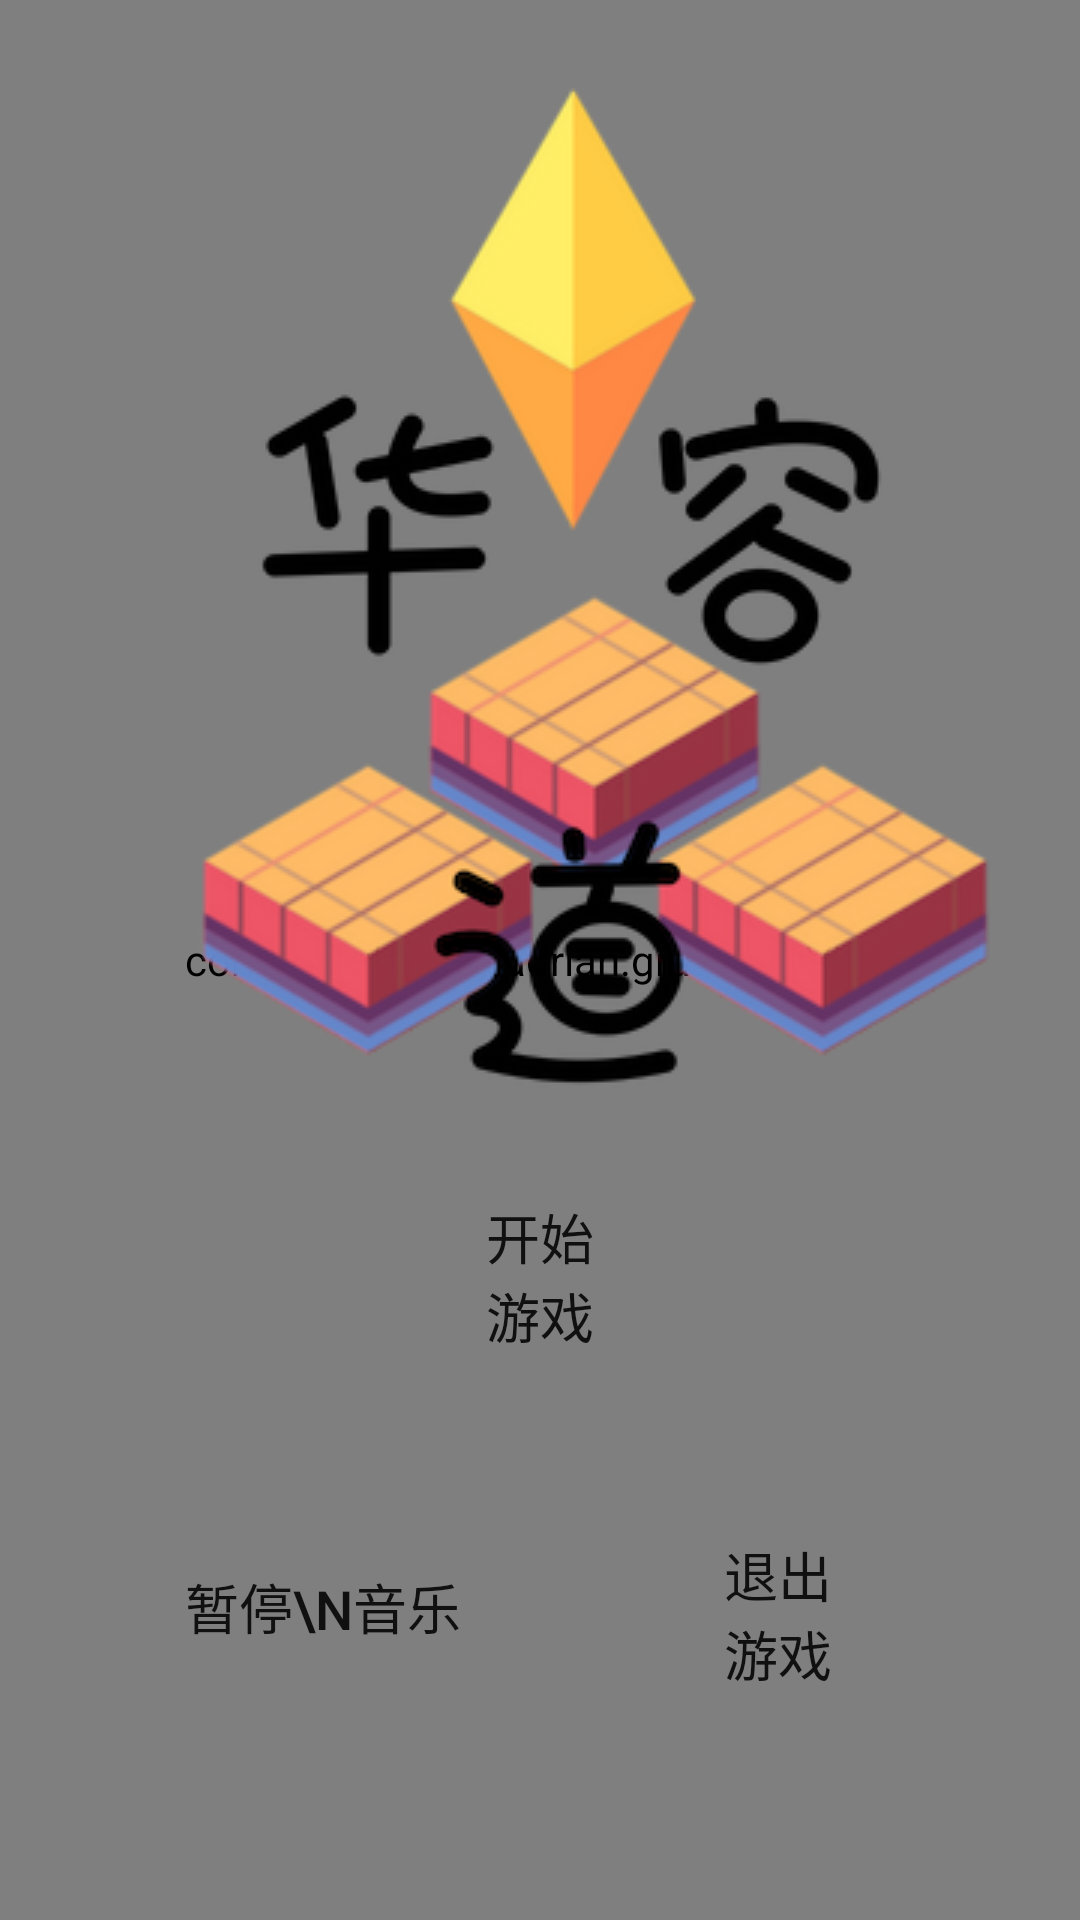

Reconstruct the res/layout file that produces this screen, plus the resources it refers to.
<!-- AndroidManifest.xml: fallback theme Theme.MaterialComponents.DayNight.NoActionBar -->
<!-- res/layout/activity_menu.xml -->
<?xml version="1.0" encoding="utf-8"?>
<android.support.constraint.ConstraintLayout xmlns:android="http://schemas.android.com/apk/res/android"
    xmlns:app="http://schemas.android.com/apk/res-auto"
    xmlns:tools="http://schemas.android.com/tools"
    android:id="@+id/constraint"
    android:layout_width="match_parent"
    android:layout_height="match_parent"
    tools:context=".MainActivity">


    <com.github.glomadrian.grav.GravView
        android:id="@+id/grav"
        android:layout_width="match_parent"
        android:layout_height="match_parent"
        android:layout_centerInParent="true"
        app:colorGenerator="com.github.glomadrian.grav.generator.paint.ArrayColorGenerator"
        app:array_colors="@array/bubble"
        app:pointGenerator="com.github.glomadrian.grav.generator.point.RegularPointGenerator"
        app:regular_cell_size="300"
        app:regular_variance="200"
        app:gravGenerator="com.github.glomadrian.grav.generator.grav.BallGenerator"
        app:ball_from_size="10dp"
        app:ball_to_size="20dp"
        app:animationGenerators="@array/BubbleAnimations"
        app:side_to_side_min_duration="10000"
        app:side_to_side_max_duration="10000"
        app:side_to_side_direction="leftToRight"
        app:shake_direction="vertical"
        app:shake_min_duration="10000"
        app:shake_max_duration="20000"
        app:shake_variance="500dp"
        />

    <Button
        android:id="@+id/start_game"
        android:layout_width="wrap_content"
        android:layout_height="wrap_content"
        android:layout_marginStart="8dp"
        android:layout_marginTop="8dp"
        android:layout_marginEnd="8dp"
        android:background="@drawable/button_background"
        android:onClick="startGame"
        android:text="@string/start_game"
        android:textSize="18sp"
        app:layout_constraintEnd_toEndOf="parent"
        app:layout_constraintStart_toStartOf="parent"
        app:layout_constraintTop_toBottomOf="@+id/imageView" />

    <Button
        android:id="@+id/sound"
        android:layout_width="wrap_content"
        android:layout_height="wrap_content"
        android:layout_marginStart="8dp"
        android:layout_marginTop="60dp"
        android:layout_marginEnd="8dp"
        android:background="@drawable/button_background"
        android:onClick="sound"
        android:text="暂停\n音乐"
        android:textSize="18sp"
        app:layout_constraintEnd_toStartOf="@+id/exit_game"
        app:layout_constraintStart_toStartOf="parent"
        app:layout_constraintTop_toBottomOf="@+id/start_game" />


    <Button
        android:id="@+id/exit_game"
        android:layout_width="89dp"
        android:layout_height="wrap_content"
        android:layout_marginTop="0dp"
        android:layout_marginEnd="56dp"
        android:background="@drawable/button_background"
        android:fontFamily="sans-serif-condensed"
        android:onClick="exitGame"

        android:text="@string/exit_game"
        android:textSize="18sp"
        app:layout_constraintEnd_toEndOf="parent"
        app:layout_constraintTop_toTopOf="@+id/sound" />


    <ImageButton
        android:id="@+id/imageView"
        android:layout_width="387dp"
        android:layout_height="387dp"
        android:layout_marginStart="8dp"
        android:layout_marginTop="4dp"
        android:layout_marginEnd="8dp"
        android:contentDescription="hrdimage"
        android:onClick="gameIntroduction"
        android:src="@drawable/hrd"
        app:layout_constraintEnd_toEndOf="parent"
        app:layout_constraintStart_toStartOf="parent"
        app:layout_constraintTop_toTopOf="parent"
        android:background='#00000000'/>

</android.support.constraint.ConstraintLayout>
<!-- resources referenced by this layout -->
<resources>
  <string-array name="BubbleAnimations">
          <item>com.github.glomadrian.grav.generator.animation.SideToSideAnimator</item>
          <item>com.github.glomadrian.grav.generator.animation.ShakeAnimator</item>
      </string-array>
  <string-array name="bubble">
          <item>#41ffffff</item>
          <item>#18ffffff</item>
          <item>#1fffffff</item>
          <item>#25ffffff</item>
      </string-array>
  <!-- drawable hrd: png bitmap (drawable, 70874 bytes) -->
  <string name="exit_game">退出\n游戏</string>
  <string name="start_game">开始\n游戏</string>
</resources>
